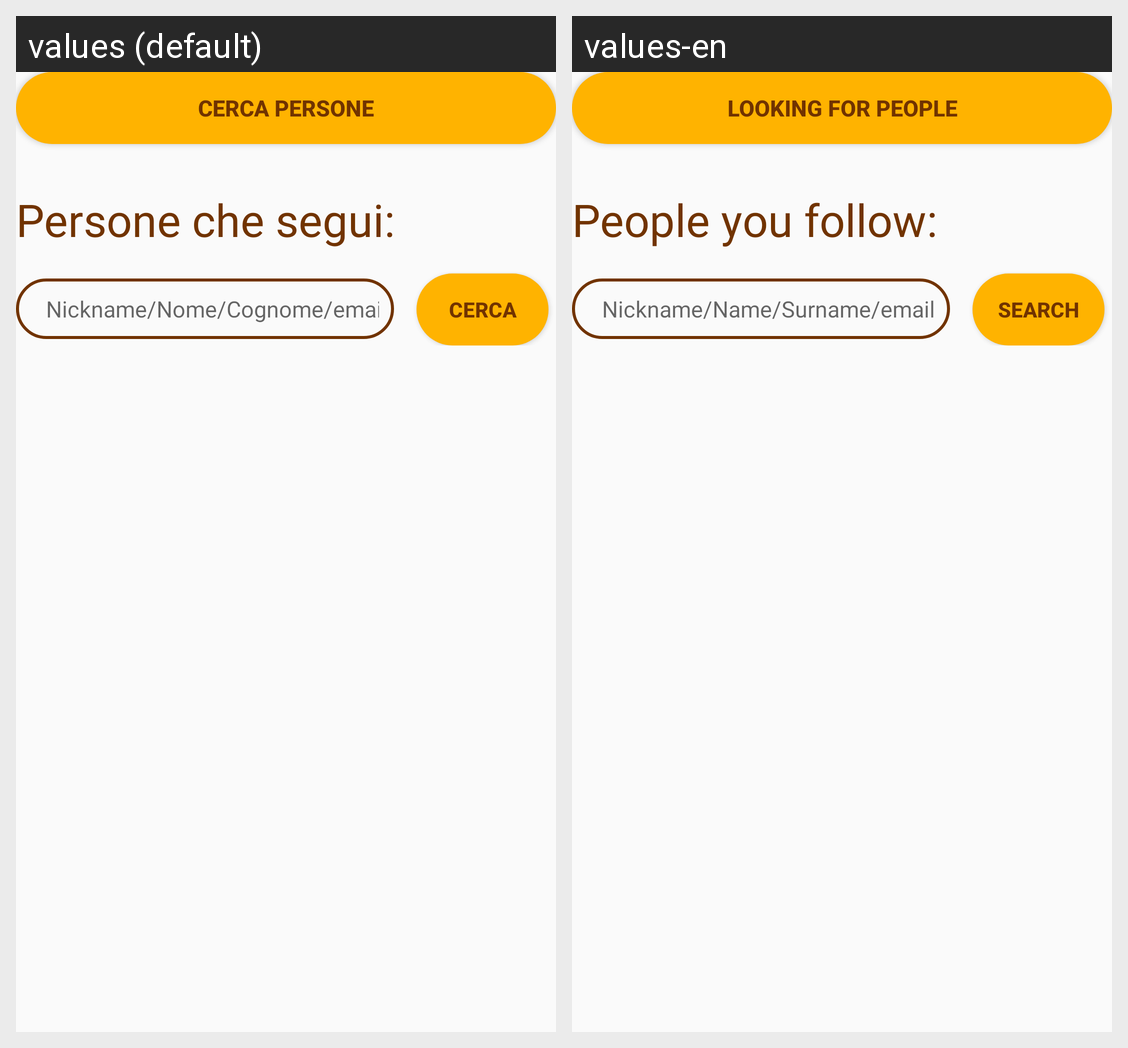

Locale-by-locale string values for the Android screen shown in this grid:
Android screen res/layout/fragment_friends.xml rendered under 2 locales, left to right: values (default), values-en. Device: Nexus 5 (rendered at 1080×1920; each locale shown at half size, 540×960, under a caption strip naming it); theme Theme.TyBeer.
Strings drawn on this screen, with the default value and each locale's value (text and hints the layout hard-codes, and strings that could not be matched under every locale, appear in the picture but are not listed):

str_cercaPersone
  values: cerca persone
  values-en: looking for people

str_listFriends
  values: Persone che segui:
  values-en: People you follow:

str_FilterHint
  values: Nickname/Nome/Cognome/email
  values-en: Nickname/Name/Surname/email

str_Cerca
  values: Cerca
  values-en: Search
